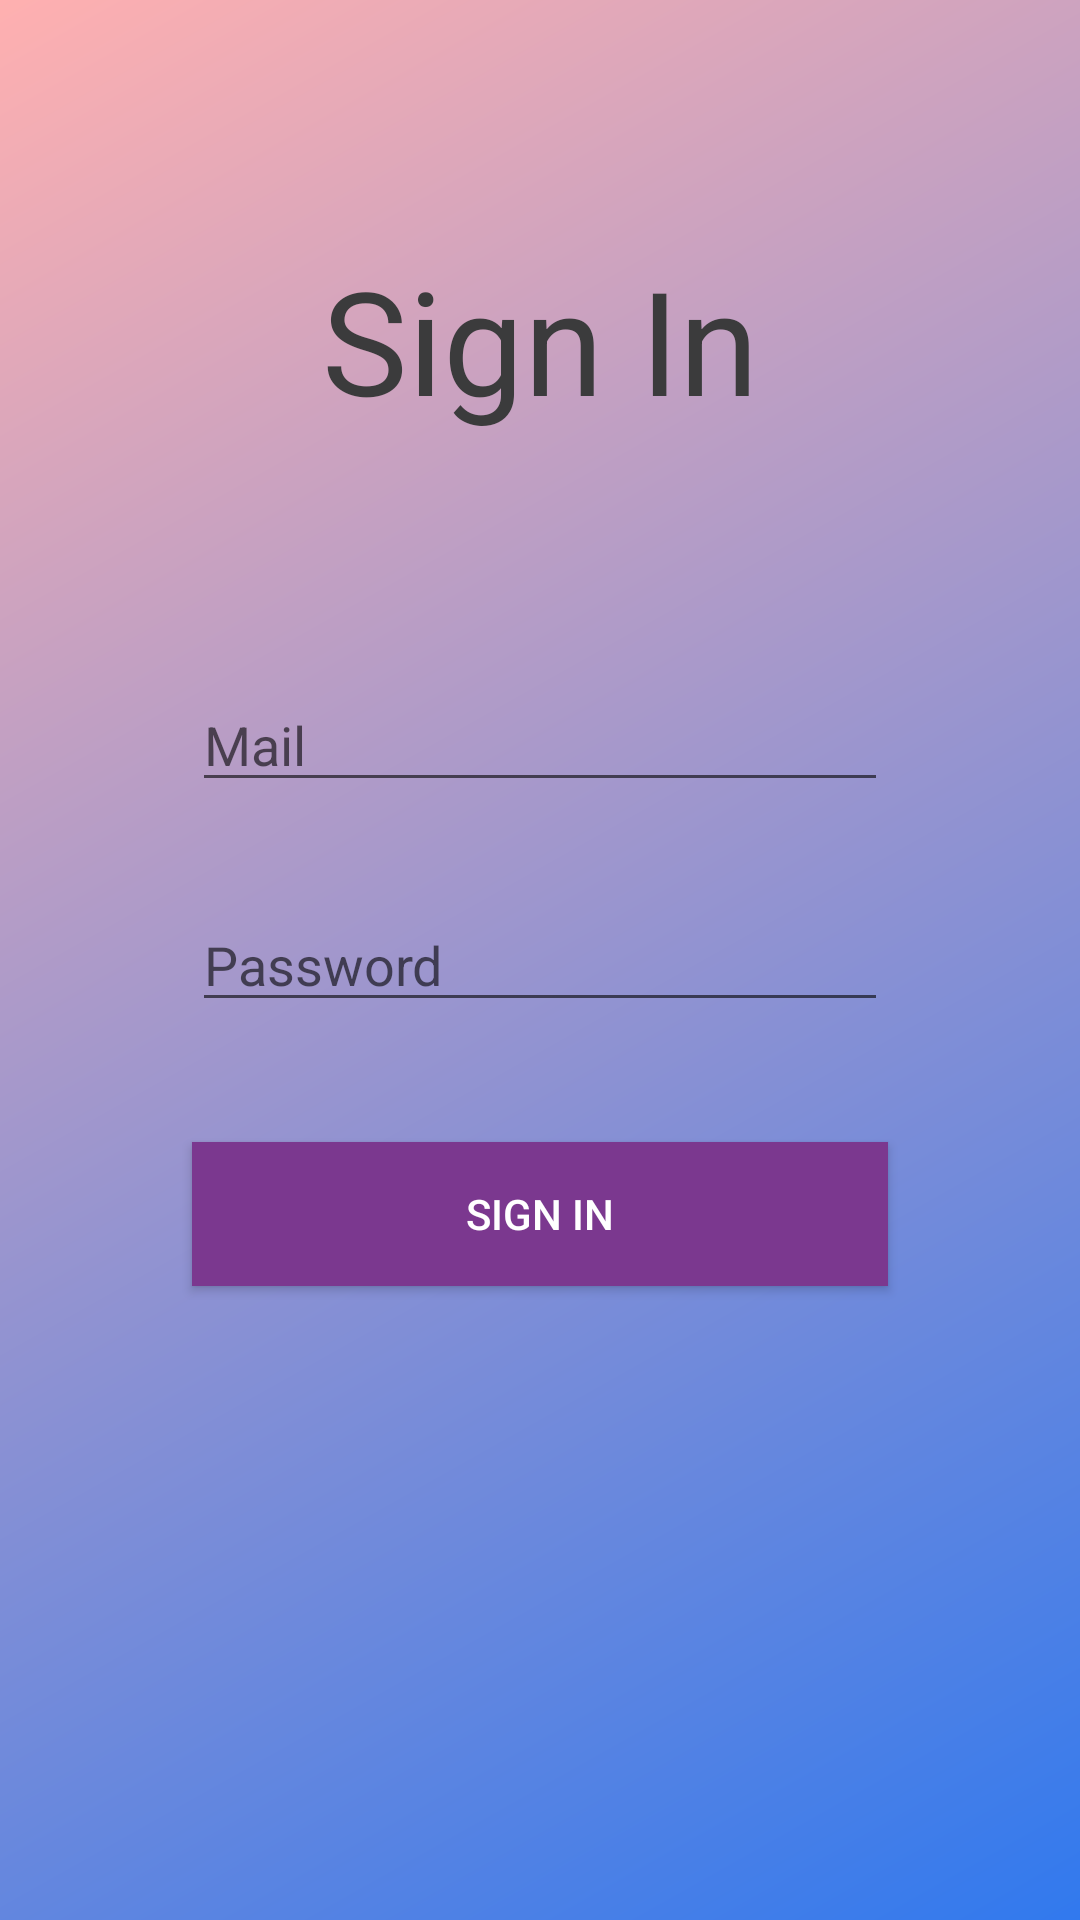

Produce the Android XML layout that renders to this screen, including the resource entries it uses.
<!-- AndroidManifest.xml: application theme AppTheme -->
<!-- res/layout/activity_login2.xml -->
<?xml version="1.0" encoding="utf-8"?>
<androidx.constraintlayout.widget.ConstraintLayout xmlns:android="http://schemas.android.com/apk/res/android"
    xmlns:app="http://schemas.android.com/apk/res-auto"
    xmlns:tools="http://schemas.android.com/tools"
    android:layout_width="match_parent"
    android:layout_height="match_parent"
    android:background="@drawable/gradient_rect"
    tools:context=".LoginActivity">

    <EditText
        android:id="@+id/loginMail"
        android:layout_width="0dp"
        android:layout_height="wrap_content"
        android:layout_marginStart="64dp"
        android:layout_marginEnd="64dp"
        android:layout_marginBottom="32dp"
        android:hint="Mail"
        android:ems="10"
        android:inputType="textEmailAddress"
        app:layout_constraintBottom_toTopOf="@+id/loginPassword"
        app:layout_constraintEnd_toEndOf="parent"
        app:layout_constraintStart_toStartOf="parent" />

    <EditText
        android:id="@+id/loginPassword"
        android:layout_width="0dp"
        android:layout_height="wrap_content"
        android:layout_marginStart="64dp"
        android:layout_marginEnd="64dp"
        android:hint="Password"
        android:ems="10"
        android:inputType="textPassword"
        app:layout_constraintBottom_toBottomOf="parent"
        app:layout_constraintEnd_toEndOf="parent"
        app:layout_constraintStart_toStartOf="parent"
        app:layout_constraintTop_toTopOf="parent" />

    <Button
        android:id="@+id/button2"
        android:layout_width="0dp"
        style="@style/ActionButton1"
        android:layout_height="wrap_content"
        android:layout_marginTop="40dp"
        android:text="@string/sign_in_button_login"
        app:layout_constraintEnd_toEndOf="@+id/loginPassword"
        app:layout_constraintStart_toStartOf="@+id/loginPassword"
        app:layout_constraintTop_toBottomOf="@+id/loginPassword"
        android:onClick="onSubmitLogin"/>

    <TextView
        android:id="@+id/textView"
        android:layout_width="0dp"
        android:layout_height="wrap_content"
        android:text="@string/loginTitle"
        android:textSize="48sp"
        android:textAlignment="center"
        android:textColor="@color/default_black_text"
        app:layout_constraintBottom_toTopOf="@+id/loginMail"
        app:layout_constraintEnd_toEndOf="@+id/loginMail"
        app:layout_constraintStart_toStartOf="@+id/loginMail"
        app:layout_constraintTop_toTopOf="parent" />

</androidx.constraintlayout.widget.ConstraintLayout>
<!-- resources referenced by this layout -->
<resources>
  <color name="default_black_text">#3b3b3c</color>
  <!-- drawable gradient_rect (drawable) -->
  <?xml version="1.0" encoding="UTF-8"?>
  <shape xmlns:android="http://schemas.android.com/apk/res/android">
      <gradient
          android:type="linear"
          android:startColor="@color/secondary_blue"
          android:endColor="@color/secondary_pink"
          android:angle="135"/>
  </shape>
  <string name="loginTitle">Sign In</string>
  <string name="sign_in_button_login">Sign in</string>
  <style name="ActionButton1">
          <item name="android:textColor">#fff</item>
          <item name="android:background">@color/colorPrimary</item>
      </style>
  <style name="AppTheme" parent="Theme.AppCompat.Light.DarkActionBar">
          
          <item name="colorPrimary">@color/colorPrimary</item>
          <item name="colorPrimaryDark">@color/colorPrimaryDark</item>
          <item name="colorAccent">@color/colorAccent</item>
      </style>
  <color name="secondary_blue">#3179ee</color>
  <color name="secondary_pink">#ffb0b0</color>
  <color name="colorPrimary">#7B388F</color>
  <color name="colorPrimaryDark">#52275f</color>
  <color name="colorAccent">#3179ee</color>
</resources>
